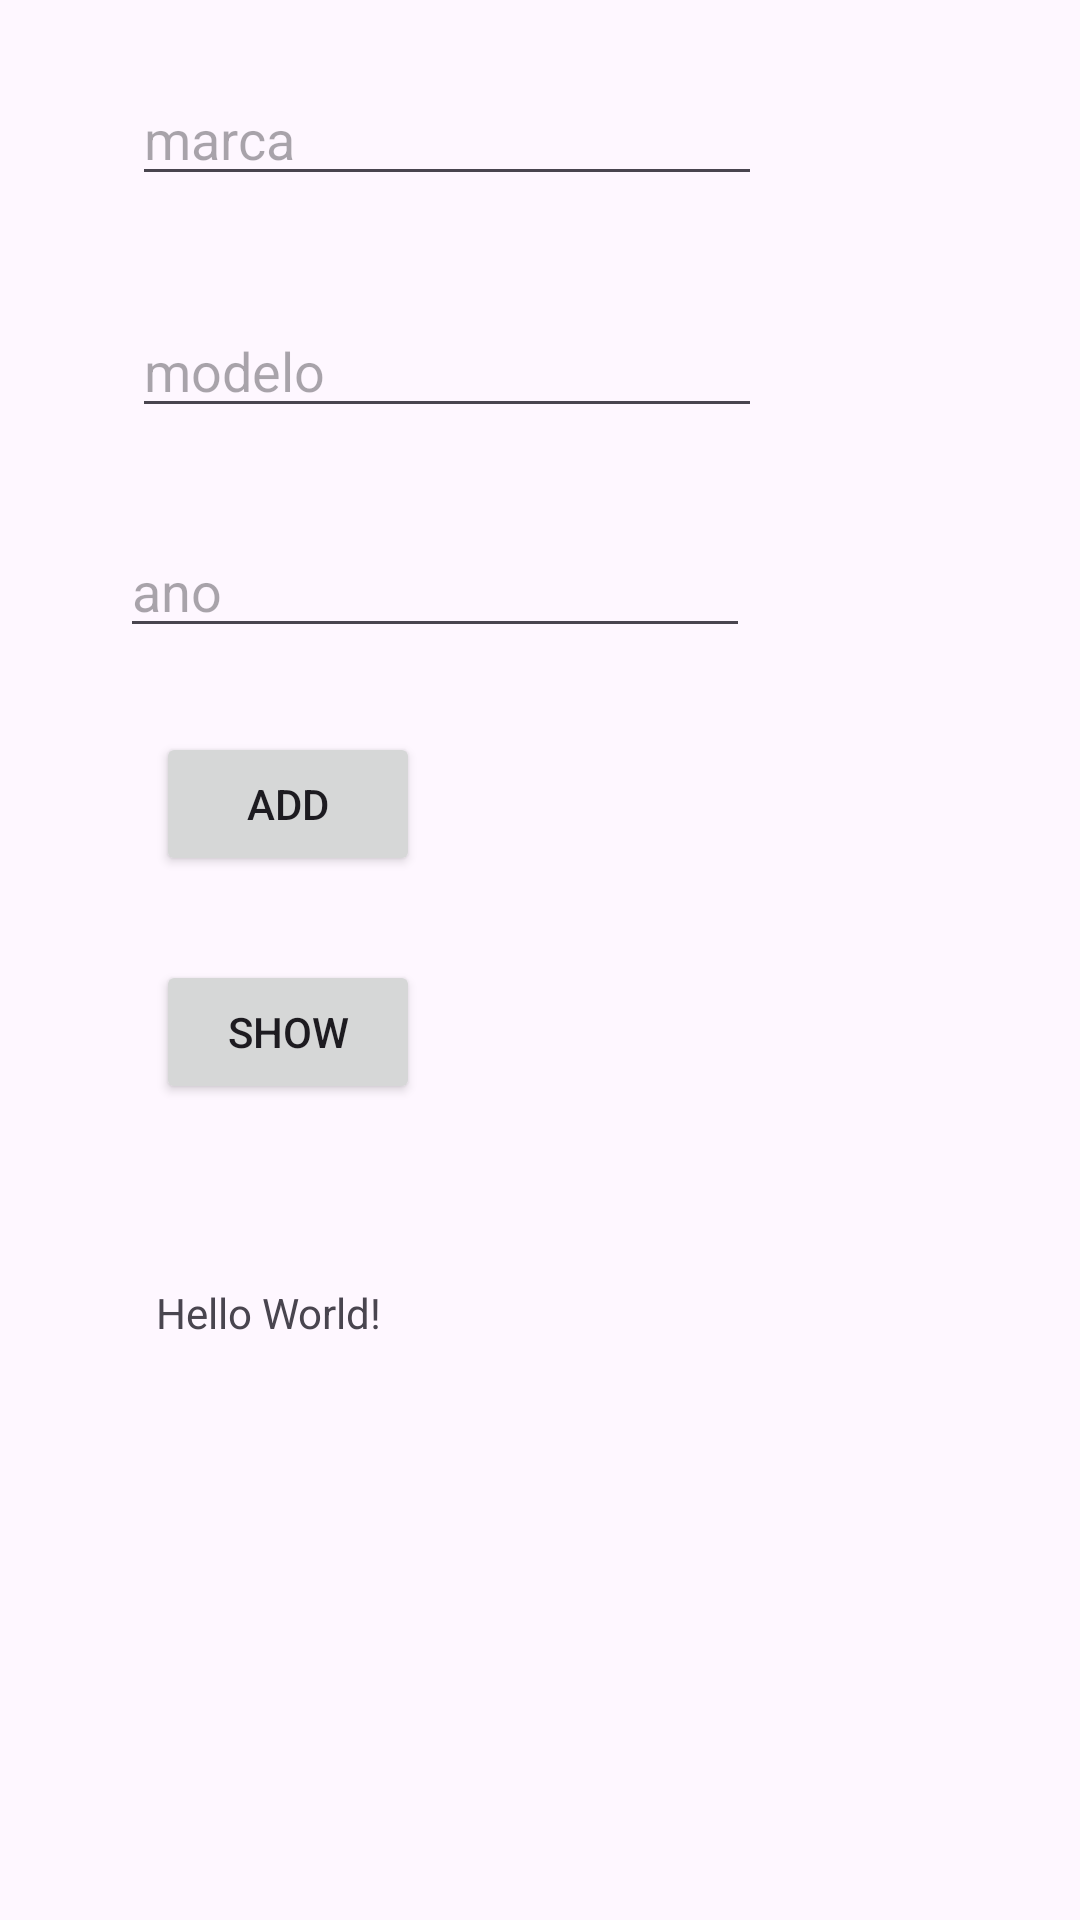

The Android layout XML behind this screen, and the referenced resources:
<!-- AndroidManifest.xml: application theme Theme.GLEM -->
<!-- res/layout/activity_main.xml -->
<?xml version="1.0" encoding="utf-8"?>
<androidx.constraintlayout.widget.ConstraintLayout xmlns:android="http://schemas.android.com/apk/res/android"
    xmlns:app="http://schemas.android.com/apk/res-auto"
    xmlns:tools="http://schemas.android.com/tools"
    android:id="@+id/main"
    android:layout_width="match_parent"
    android:layout_height="match_parent"
    tools:context=".MainActivity">

    <TextView
        android:id="@+id/show_text"
        android:layout_width="wrap_content"
        android:layout_height="wrap_content"
        android:layout_marginStart="52dp"
        android:layout_marginTop="40dp"
        android:text="Hello World!"
        app:layout_constraintStart_toStartOf="parent"
        app:layout_constraintTop_toBottomOf="@+id/imageView" />

    <Button
        android:id="@+id/button_add"
        android:layout_width="wrap_content"
        android:layout_height="wrap_content"
        android:layout_marginStart="52dp"
        android:layout_marginTop="244dp"
        android:text="add"
        app:layout_constraintStart_toStartOf="parent"
        app:layout_constraintTop_toTopOf="parent" />

    <Button
        android:id="@+id/button_show"
        android:layout_width="wrap_content"
        android:layout_height="wrap_content"
        android:layout_marginStart="52dp"
        android:layout_marginTop="28dp"
        android:text="show"
        app:layout_constraintStart_toStartOf="parent"
        app:layout_constraintTop_toBottomOf="@+id/button_add" />

    <ImageView
        android:id="@+id/imageView"
        android:layout_width="wrap_content"
        android:layout_height="wrap_content"
        android:layout_marginStart="40dp"
        android:layout_marginTop="20dp"
        app:layout_constraintStart_toStartOf="parent"
        app:layout_constraintTop_toBottomOf="@+id/button_show"
        app:srcCompat="@drawable/ic_launcher_background" />

    <EditText
        android:id="@+id/inputMarca"
        android:layout_width="wrap_content"
        android:layout_height="wrap_content"
        android:layout_marginStart="44dp"
        android:layout_marginTop="24dp"
        android:ems="10"
        android:hint="marca"
        android:inputType="text"
        app:layout_constraintStart_toStartOf="parent"
        app:layout_constraintTop_toTopOf="parent" />

    <EditText
        android:id="@+id/inputModelo"
        android:layout_width="wrap_content"
        android:layout_height="wrap_content"
        android:layout_marginStart="44dp"
        android:layout_marginTop="36dp"
        android:ems="10"
        android:hint="modelo"
        android:inputType="text"
        app:layout_constraintStart_toStartOf="parent"
        app:layout_constraintTop_toBottomOf="@+id/inputMarca" />

    <EditText
        android:id="@+id/inputAno"
        android:layout_width="wrap_content"
        android:layout_height="wrap_content"
        android:layout_marginStart="40dp"
        android:layout_marginTop="32dp"
        android:ems="10"
        android:hint="ano"
        android:inputType="text"
        app:layout_constraintStart_toStartOf="parent"
        app:layout_constraintTop_toBottomOf="@+id/inputModelo" />

</androidx.constraintlayout.widget.ConstraintLayout>
<!-- resources referenced by this layout -->
<resources>
  <style name="Theme.GLEM" parent="Base.Theme.GLEM" />
  <style name="Base.Theme.GLEM" parent="Theme.Material3.DayNight.NoActionBar">
          
          
      </style>
</resources>
